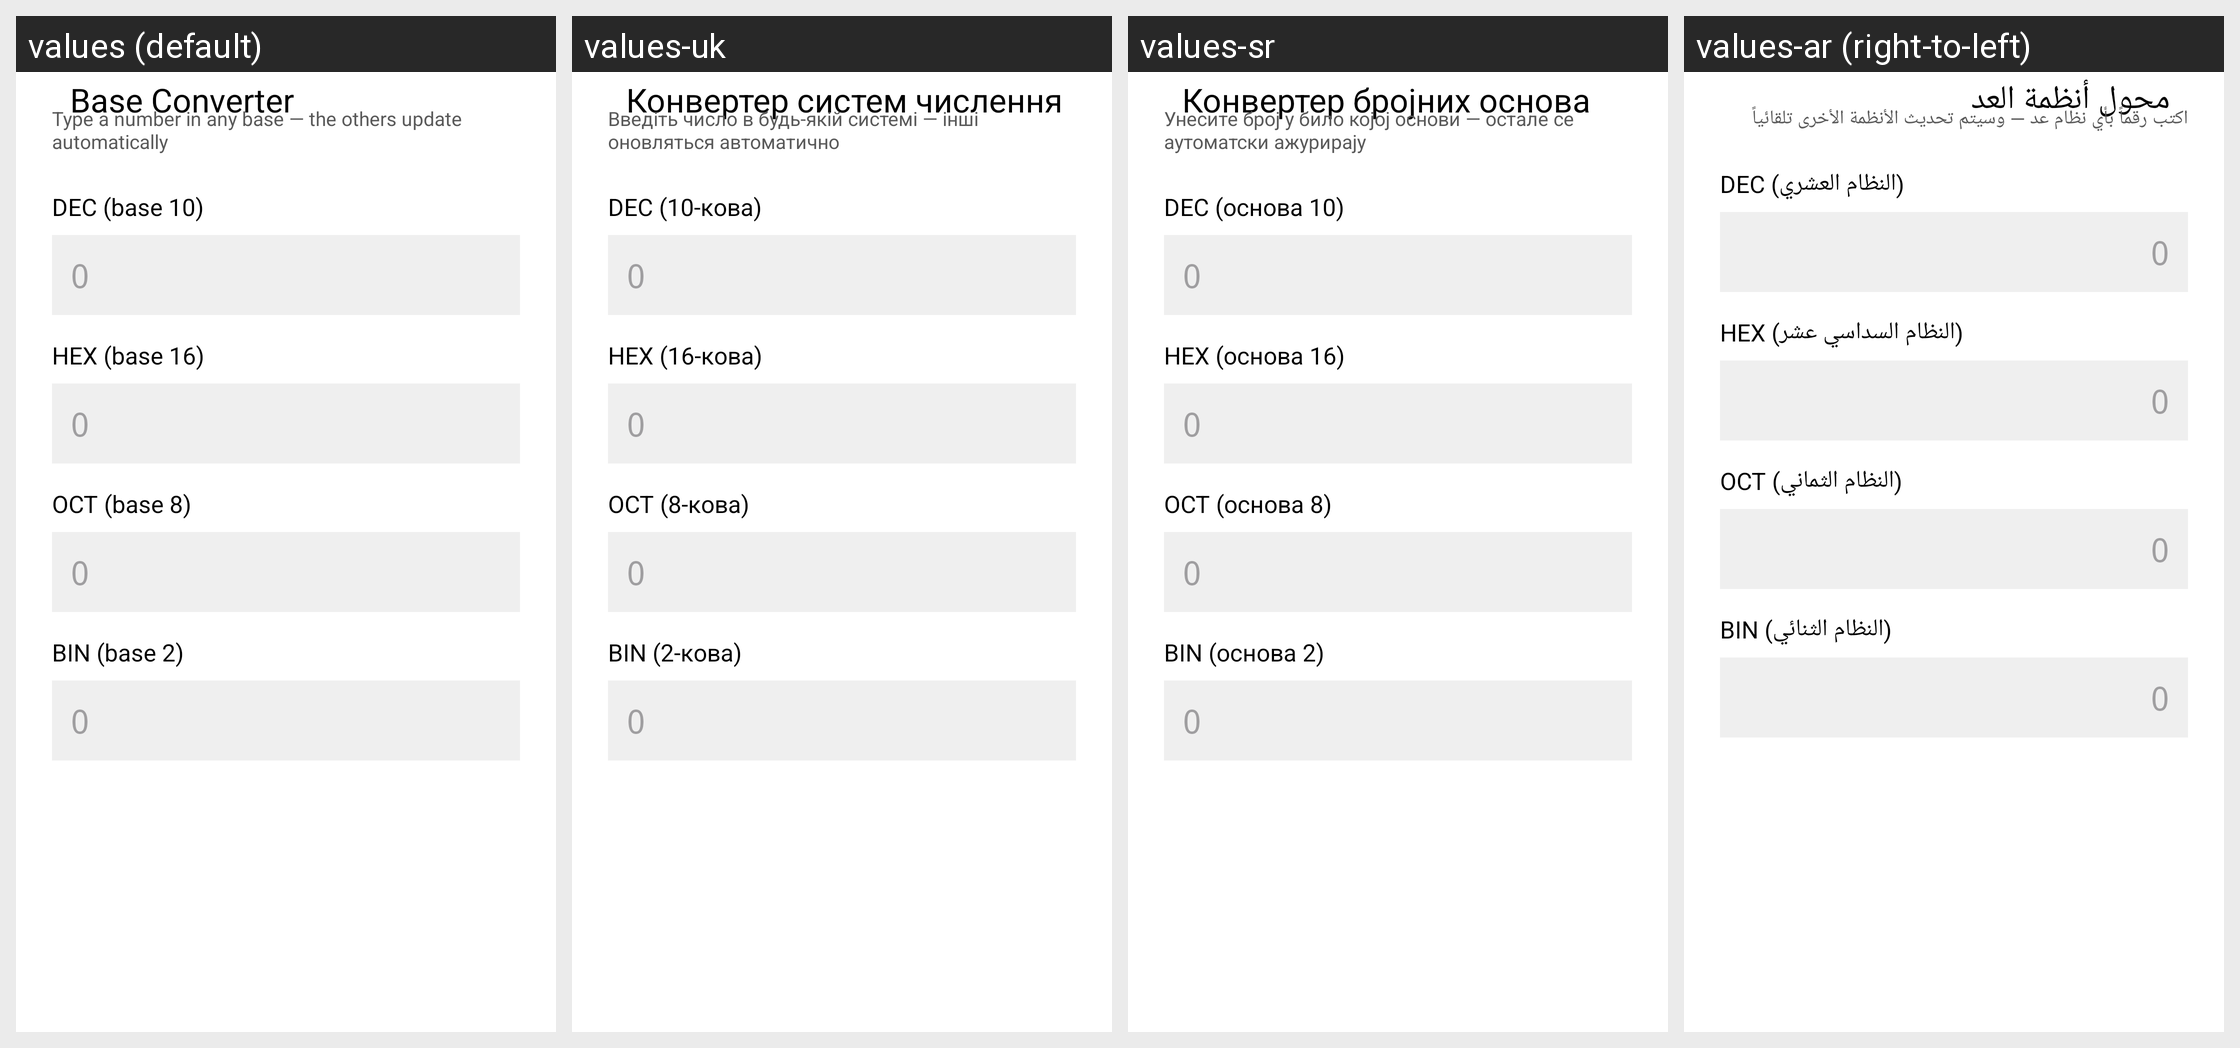

The Android screen above is rendered under several locales of the same app. Produce the string resources it draws, with the default and per-locale values.
Android screen res/layout/a_base_converter.xml rendered under 4 locales, left to right: values (default), values-uk, values-sr, values-ar (right-to-left). Device: Nexus 5 (rendered at 1080×1920; each locale shown at half size, 540×960, under a caption strip naming it); theme AppTheme.
Other locales in the repository, not shown: values-az, values-bn, values-bs, values-cs, values-de, values-el, values-es, values-fa, values-fr, values-hi, values-hr, values-in, values-it, values-ja, values-mk, values-ml, values-nb-rNO, values-or, values-pl, values-pt-rBR, values-ru, values-tr, values-vi, values-zh-rHK, values-zh-rTW.
Strings drawn on this screen, with the default value and each locale's value (text and hints the layout hard-codes, and strings that could not be matched under every locale, appear in the picture but are not listed):

base_converter_title
  values: Base Converter
  values-uk: Конвертер систем числення
  values-sr: Конвертер бројних основа
  values-ar: محول أنظمة العد

base_converter_hint
  values: Type a number in any base — the others update automatically
  values-uk: Введіть число в будь-якій системі — інші оновляться автоматично
  values-sr: Унесите број у било којој основи — остале се аутоматски ажурирају
  values-ar: اكتب رقماً بأي نظام عد — وسيتم تحديث الأنظمة الأخرى تلقائياً

base_converter_dec
  values: DEC (base 10)
  values-uk: DEC (10-кова)
  values-sr: DEC (основа 10)
  values-ar: DEC (النظام العشري)

zero
  values: 0
  values-uk: 0  [not translated; the default value is used]
  values-sr: 0  [not translated; the default value is used]
  values-ar: 0  [not translated; the default value is used]

base_converter_hex
  values: HEX (base 16)
  values-uk: HEX (16-кова)
  values-sr: HEX (основа 16)
  values-ar: HEX (النظام السداسي عشر)

base_converter_oct
  values: OCT (base 8)
  values-uk: OCT (8-кова)
  values-sr: OCT (основа 8)
  values-ar: OCT (النظام الثماني)

base_converter_bin
  values: BIN (base 2)
  values-uk: BIN (2-кова)
  values-sr: BIN (основа 2)
  values-ar: BIN (النظام الثنائي)
